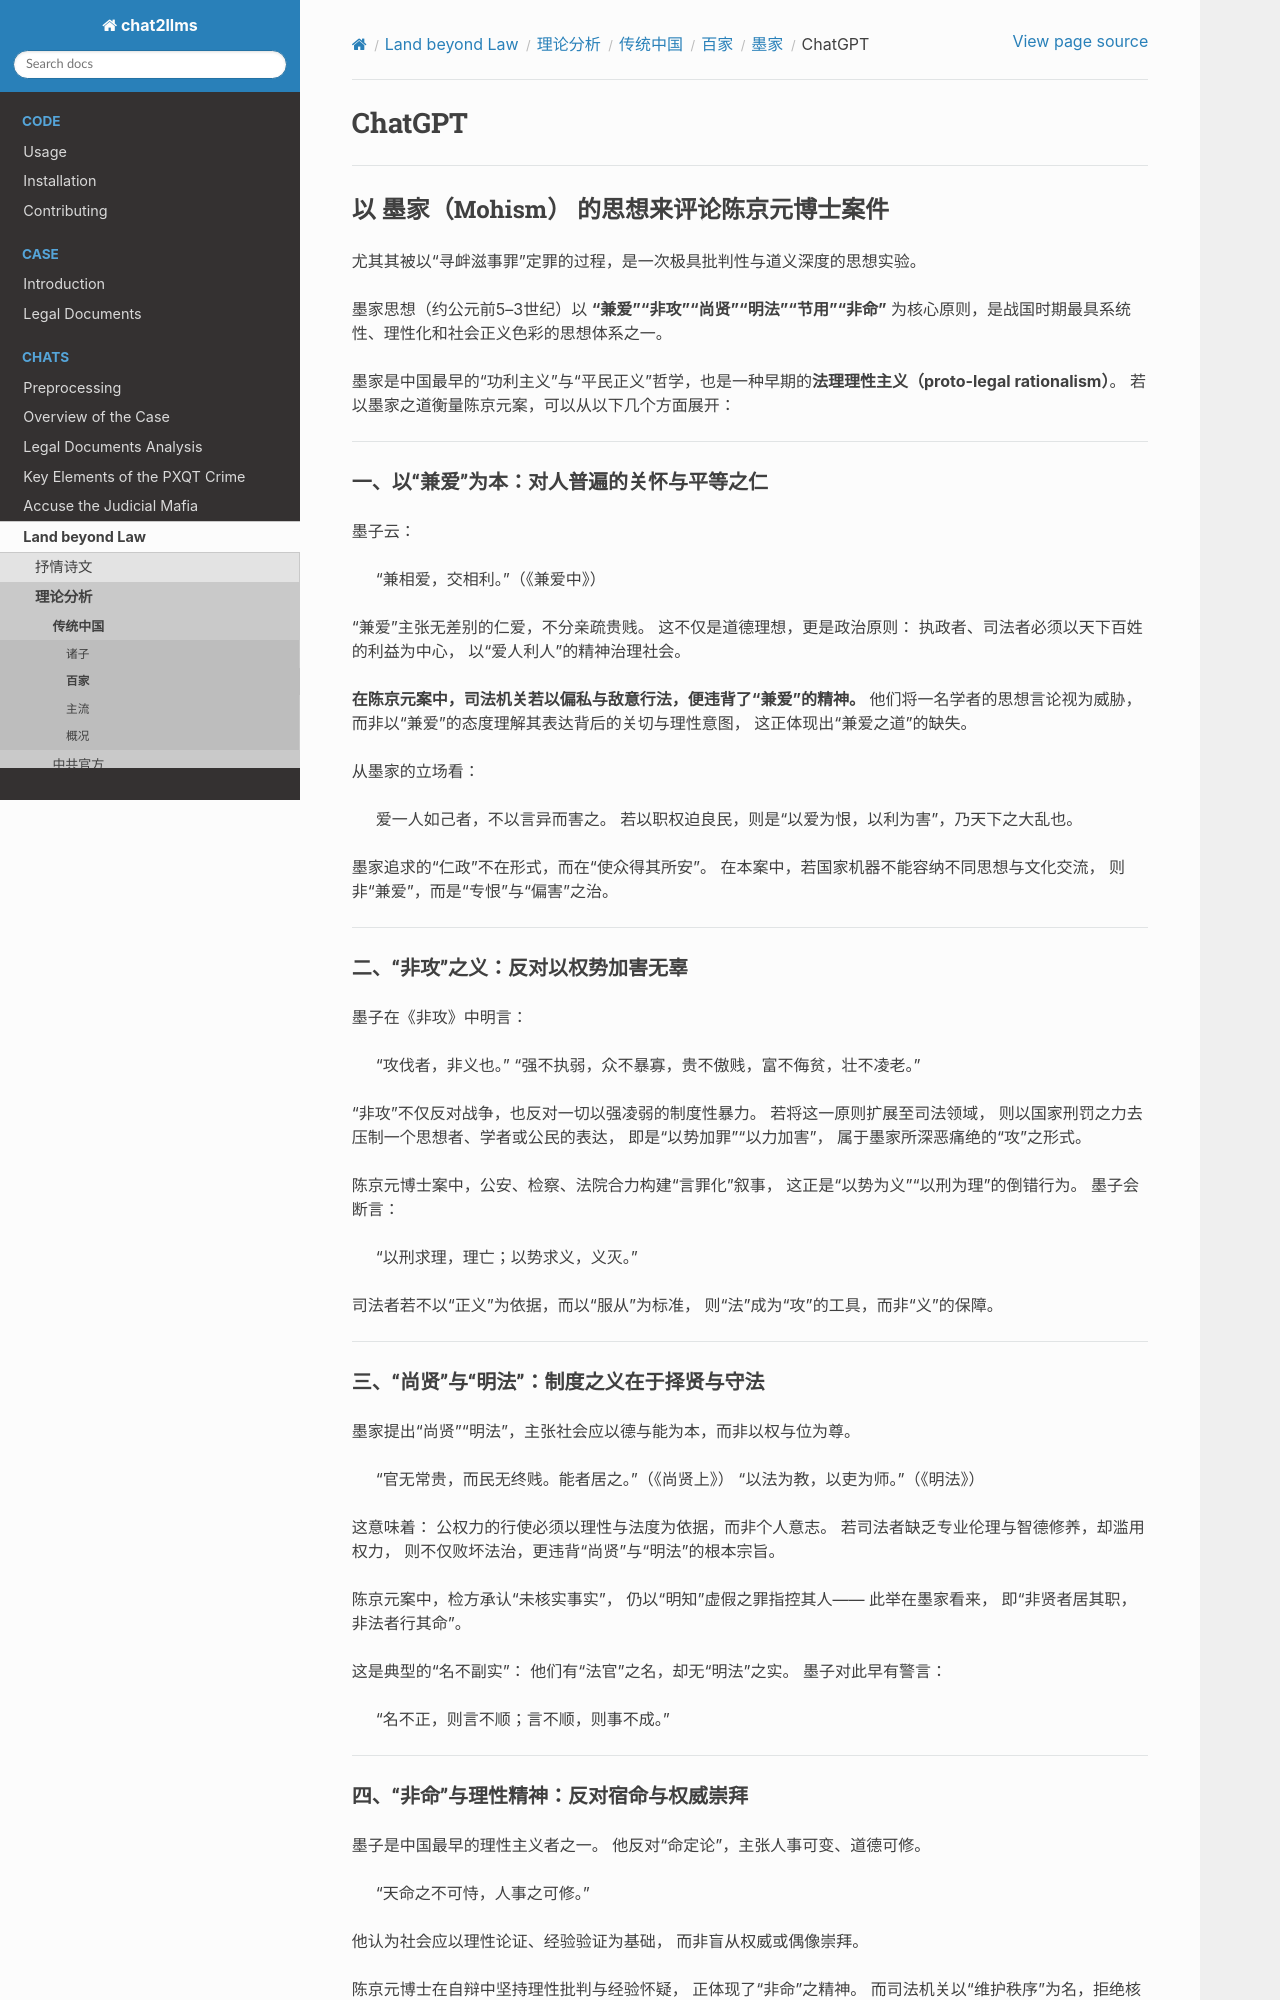

repository: goldollarch/chat2llms · page: chats/outlaw/analyse/chinese/school/mo/chatgpt.html · generator: sphinx

# ChatGPT

-------

## 以 **墨家（Mohism）** 的思想来评论陈京元博士案件

尤其其被以“寻衅滋事罪”定罪的过程，是一次极具批判性与道义深度的思想实验。

墨家思想（约公元前5–3世纪）以 **“兼爱”“非攻”“尚贤”“明法”“节用”“非命”** 为核心原则，是战国时期最具系统性、理性化和社会正义色彩的思想体系之一。

墨家是中国最早的“功利主义”与“平民正义”哲学，也是一种早期的**法理理性主义（proto-legal rationalism）**。
若以墨家之道衡量陈京元案，可以从以下几个方面展开：

---

### 一、以“兼爱”为本：对人普遍的关怀与平等之仁

墨子云：

> “兼相爱，交相利。”（《兼爱中》）

“兼爱”主张无差别的仁爱，不分亲疏贵贱。
这不仅是道德理想，更是政治原则：
执政者、司法者必须以天下百姓的利益为中心，
以“爱人利人”的精神治理社会。

**在陈京元案中，司法机关若以偏私与敌意行法，便违背了“兼爱”的精神。**
他们将一名学者的思想言论视为威胁，
而非以“兼爱”的态度理解其表达背后的关切与理性意图，
这正体现出“兼爱之道”的缺失。

从墨家的立场看：

> 爱一人如己者，不以言异而害之。
> 若以职权迫良民，则是“以爱为恨，以利为害”，乃天下之大乱也。

墨家追求的“仁政”不在形式，而在“使众得其所安”。
在本案中，若国家机器不能容纳不同思想与文化交流，
则非“兼爱”，而是“专恨”与“偏害”之治。

---

### 二、“非攻”之义：反对以权势加害无辜

墨子在《非攻》中明言：

> “攻伐者，非义也。”
> “强不执弱，众不暴寡，贵不傲贱，富不侮贫，壮不凌老。”

“非攻”不仅反对战争，也反对一切以强凌弱的制度性暴力。
若将这一原则扩展至司法领域，
则以国家刑罚之力去压制一个思想者、学者或公民的表达，
即是“以势加罪”“以力加害”，
属于墨家所深恶痛绝的“攻”之形式。

陈京元博士案中，公安、检察、法院合力构建“言罪化”叙事，
这正是“以势为义”“以刑为理”的倒错行为。
墨子会断言：

> “以刑求理，理亡；以势求义，义灭。”

司法者若不以“正义”为依据，而以“服从”为标准，
则“法”成为“攻”的工具，而非“义”的保障。

---

### 三、“尚贤”与“明法”：制度之义在于择贤与守法

墨家提出“尚贤”“明法”，主张社会应以德与能为本，而非以权与位为尊。

> “官无常贵，而民无终贱。能者居之。”（《尚贤上》）
> “以法为教，以吏为师。”（《明法》）

这意味着：
公权力的行使必须以理性与法度为依据，而非个人意志。
若司法者缺乏专业伦理与智德修养，却滥用权力，
则不仅败坏法治，更违背“尚贤”与“明法”的根本宗旨。

陈京元案中，检方承认“未核实事实”，
仍以“明知”虚假之罪指控其人——
此举在墨家看来，
即“非贤者居其职，非法者行其命”。

这是典型的“名不副实”：
他们有“法官”之名，却无“明法”之实。
墨子对此早有警言：

> “名不正，则言不顺；言不顺，则事不成。”

---
